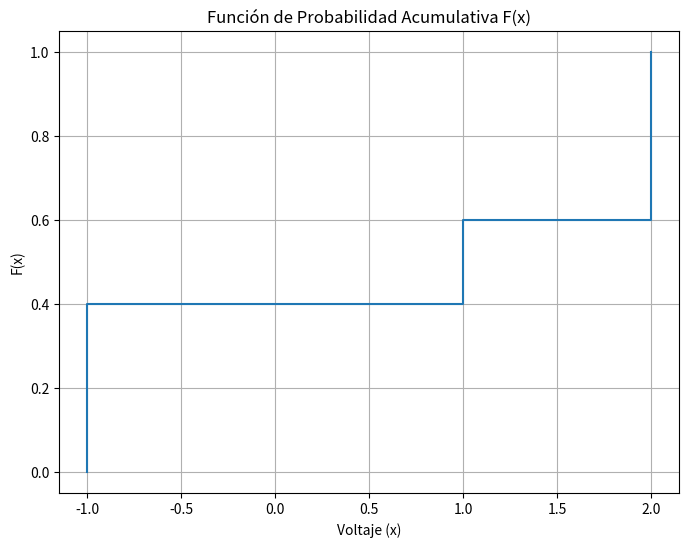

Source code (Python):
import matplotlib.pyplot as plt
import numpy as np

# Definir los rangos de voltaje
voltaje = [-np.inf, -1, 1, 2, np.inf]

# Definir las probabilidades correspondientes
probabilidad = [0, 0.4, 0.6, 1, 1]

# Crear la gráfica
plt.figure(figsize=(8, 6))
plt.step(voltaje, probabilidad, where='post')
plt.title('Función de Probabilidad Acumulativa F(x)')
plt.xlabel('Voltaje (x)')
plt.ylabel('F(x)')
plt.grid(True)
plt.show()
